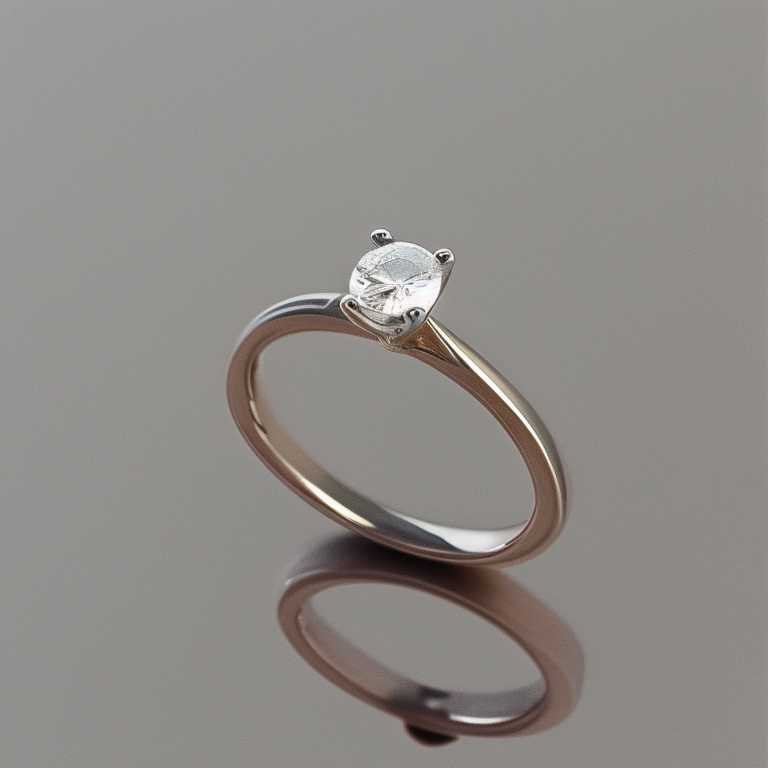
Generation parameters embedded in this image by AUTOMATIC1111 Stable Diffusion web UI or a fork of it (Forge, ...) (PNG 'parameters' text chunk):
photo of a 4 prong solitaire diamond ring
Steps: 50, Sampler: Euler a, CFG scale: 7, Seed: 1819787380, Size: 768x768, Model hash: 4bdfc29c